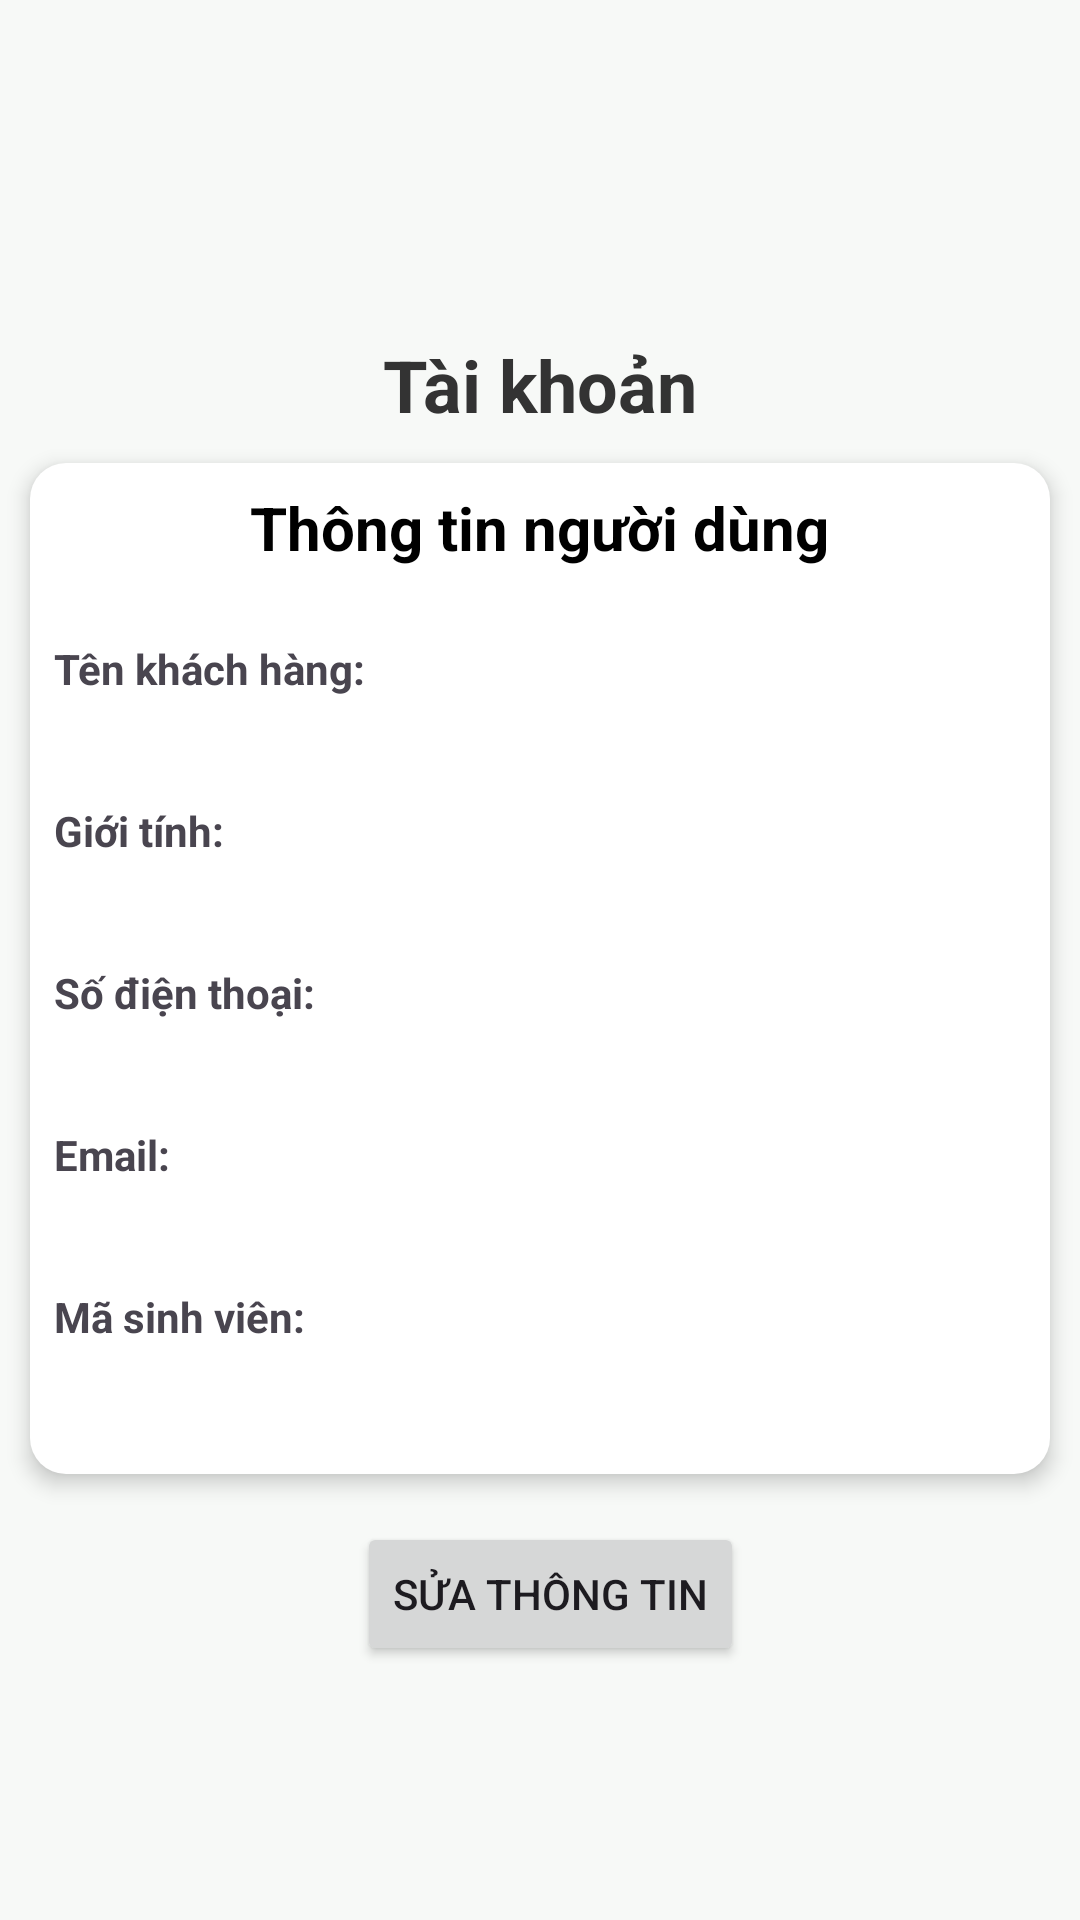

Layout XML and referenced resources for this Android screen:
<!-- AndroidManifest.xml: application theme Theme.Librarymanage -->
<!-- res/layout/activity_user_info.xml -->
<?xml version="1.0" encoding="utf-8"?>
<androidx.constraintlayout.widget.ConstraintLayout
    xmlns:android="http://schemas.android.com/apk/res/android"
    xmlns:app="http://schemas.android.com/apk/res-auto"
    xmlns:tools="http://schemas.android.com/tools"
    android:layout_width="match_parent"
    android:layout_height="match_parent"
    tools:context=".MainActivity"
    android:background="@color/off_white">


    <ImageView
        android:id="@+id/imgProfile"
        android:layout_width="100dp"
        android:layout_height="100dp"
        android:layout_marginTop="24dp"
        android:elevation="6dp"
        android:scaleType="centerCrop"

        android:src="@drawable/ic_account"
        app:layout_constraintEnd_toEndOf="parent"
        app:layout_constraintHorizontal_bias="0.491"
        app:layout_constraintStart_toStartOf="parent"
        tools:ignore="MissingConstraints" />

    <TextView
        android:id="@+id/tvUsername"
        android:layout_width="wrap_content"
        android:layout_height="wrap_content"
        android:text="Tài khoản"
        android:textSize="24sp"
        android:textColor="@color/text_primary"
        android:textStyle="bold"
        app:layout_constraintTop_toBottomOf="@id/imgProfile"
        app:layout_constraintStart_toStartOf="parent"
        app:layout_constraintEnd_toEndOf="parent"
        android:layout_marginTop="12dp" />
    <LinearLayout
        android:id="@+id/linearMenu"
        android:layout_width="0dp"
        android:layout_height="wrap_content"
        android:orientation="vertical"
        android:background="@drawable/rounded_background"
        android:padding="8dp"
        android:layout_margin="10dp"
        android:elevation="4dp"
        app:layout_constraintTop_toBottomOf="@id/tvUsername"
        app:layout_constraintStart_toStartOf="parent"
        app:layout_constraintEnd_toEndOf="parent">
        <TextView
            android:layout_width="wrap_content"
            android:layout_height="wrap_content"
            android:text="Thông tin người dùng"
            android:textSize="20sp"
            android:textStyle="bold"
            android:textColor="@color/black"
            android:layout_gravity="center"
            android:layout_marginBottom="24dp" />



        <TextView
            android:layout_width="wrap_content"
            android:layout_height="wrap_content"
            android:text="Tên khách hàng:"
            android:textStyle="bold" />

        <TextView
            android:id="@+id/tvName"
            android:layout_width="match_parent"
            android:layout_height="wrap_content"
            android:layout_marginBottom="16dp"
            />

        <TextView
            android:layout_width="wrap_content"
            android:layout_height="wrap_content"
            android:text="Giới tính:"
            android:textStyle="bold" />

        <TextView
            android:id="@+id/tvGender"
            android:layout_width="match_parent"
            android:layout_height="wrap_content"
            android:layout_marginBottom="16dp" />

        <TextView
            android:layout_width="wrap_content"
            android:layout_height="wrap_content"
            android:text="Số điện thoại:"
            android:textStyle="bold" />

        <TextView
            android:id="@+id/tvPhone"
            android:layout_width="match_parent"
            android:layout_height="wrap_content"
            android:layout_marginBottom="16dp" />

        <TextView
            android:layout_width="wrap_content"
            android:layout_height="wrap_content"
            android:text="Email:"
            android:textStyle="bold" />

        <TextView
            android:id="@+id/tvEmail"
            android:layout_width="match_parent"
            android:layout_height="wrap_content"
            android:layout_marginBottom="16dp" />
        <TextView
            android:layout_width="wrap_content"
            android:layout_height="wrap_content"
            android:text="Mã sinh viên:"
            android:textStyle="bold" />

        <TextView
            android:id="@+id/tvStudentCode"
            android:layout_width="match_parent"
            android:layout_height="wrap_content"
            android:layout_marginBottom="16dp" />
    </LinearLayout>

    <Button
        android:id="@+id/btnEdit"
        android:layout_width="wrap_content"
        android:layout_height="wrap_content"
        android:layout_marginTop="16dp"
        android:text="sửa thông tin"
        app:layout_constraintEnd_toEndOf="parent"
        app:layout_constraintHorizontal_bias="0.515"
        app:layout_constraintStart_toStartOf="parent"
        app:layout_constraintTop_toBottomOf="@+id/linearMenu" />
</androidx.constraintlayout.widget.ConstraintLayout>
<!-- resources referenced by this layout -->
<resources>
  <color name="black">#FF000000</color>
  <color name="off_white">#f7f9f7</color>
  <color name="text_primary">#333333</color>
  <!-- drawable rounded_background (drawable) -->
  <shape xmlns:android="http://schemas.android.com/apk/res/android">
      <solid android:color="#FFFFFF"/>
      <corners android:radius="12dp"/>
      <elevation android:elevation="4dp"/>
  </shape>
  <style name="Theme.Librarymanage" parent="Base.Theme.Librarymanage" />
  <style name="Base.Theme.Librarymanage" parent="Theme.Material3.DayNight.NoActionBar">
          
          
      </style>
</resources>
